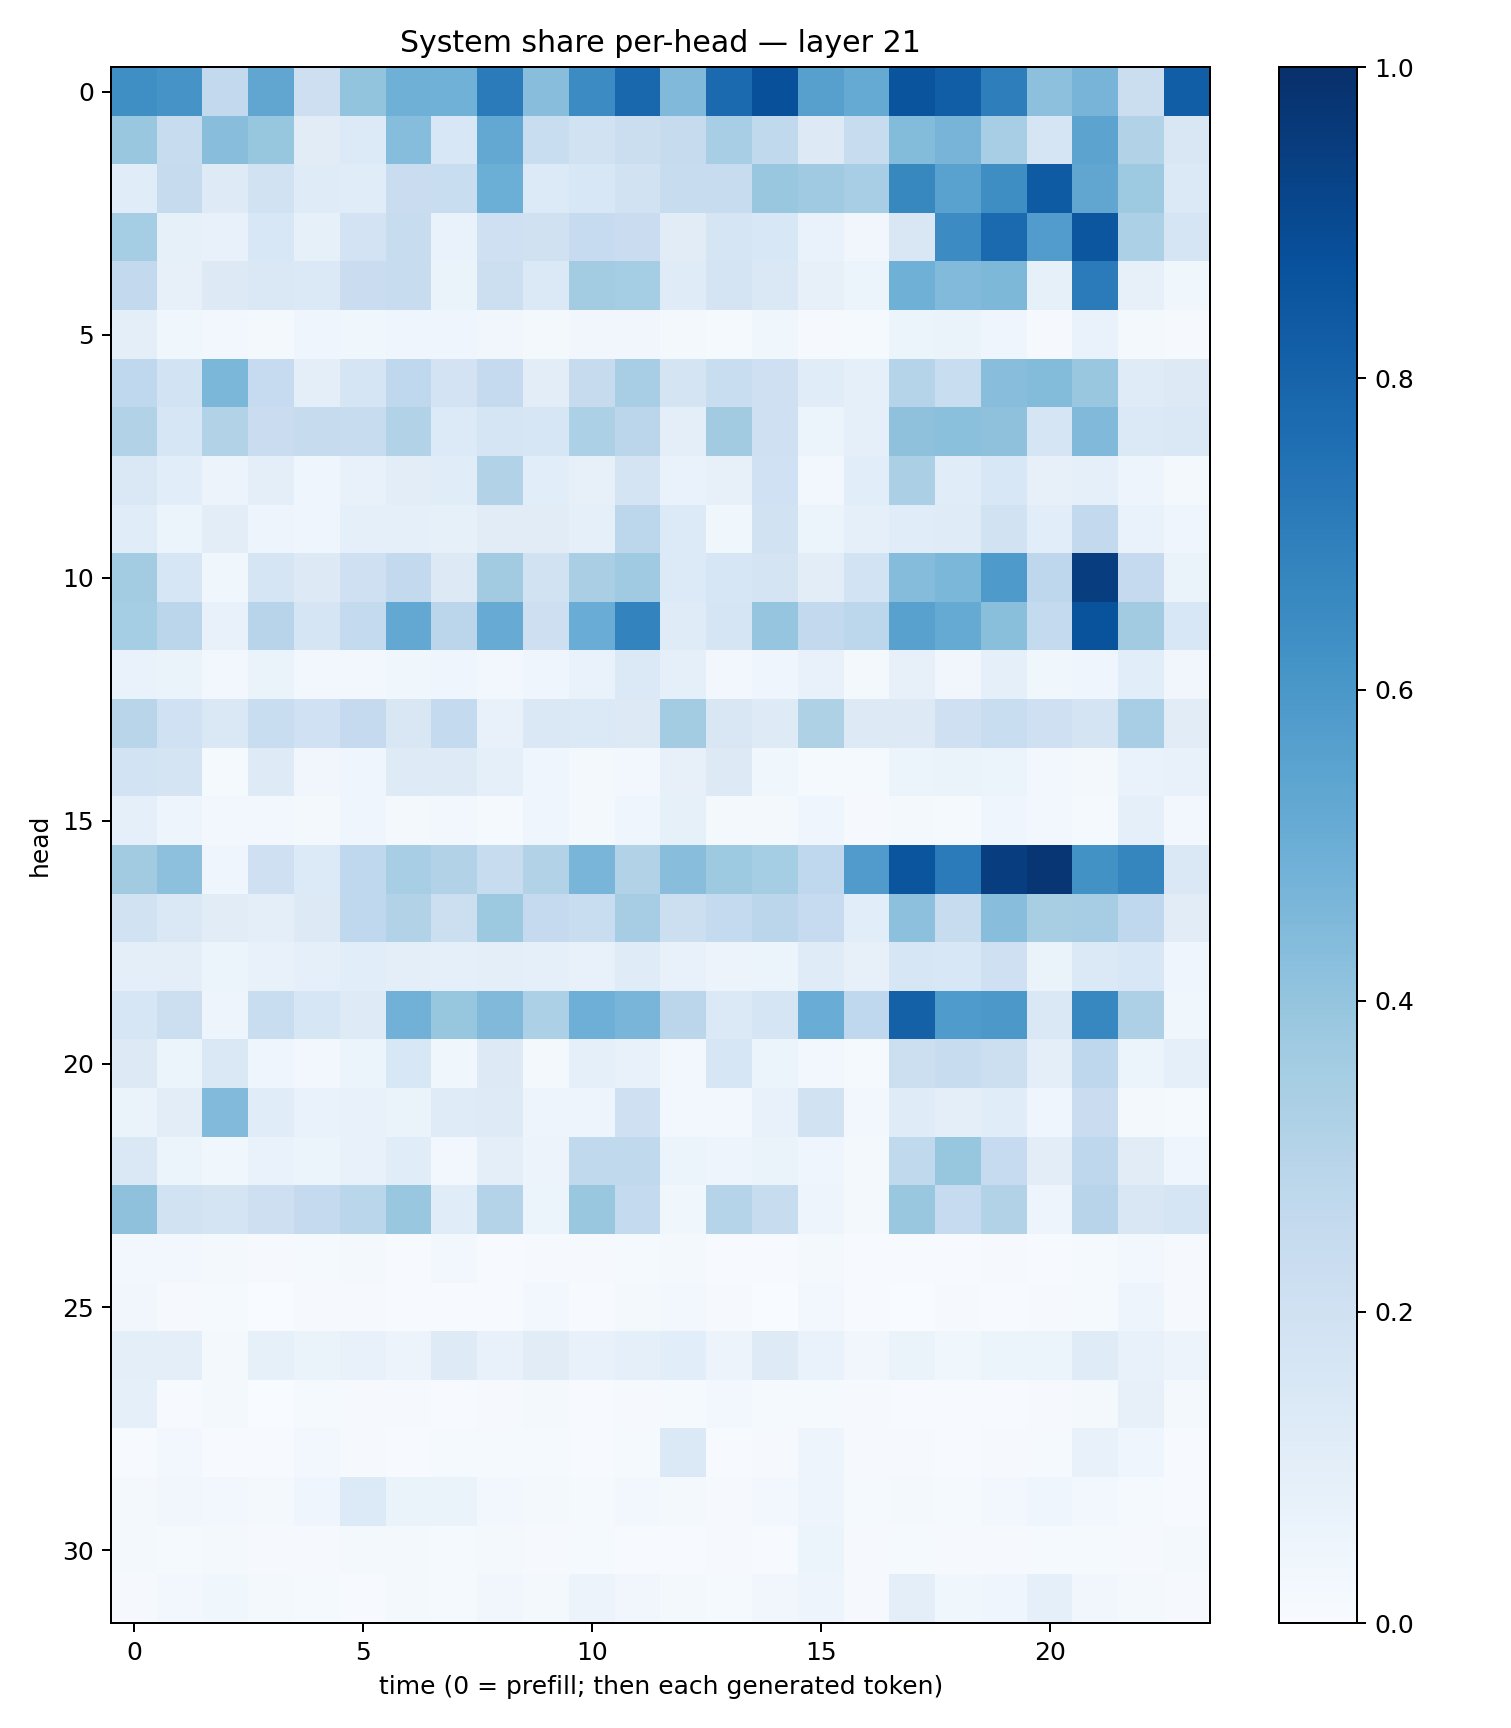

The file beside this chart, header and first rows:
0.6351863, 0.6112468, 0.2587202, 0.5318708, 0.21360679, 0.40021682, 0.49077207, 0.48508987, 0.7107328, 0.42706862, 0.6474364, 0.7856043, 0.44625896, 0.7759839, 0.87618417, 0.5610066, 0.51763004, 0.8630612, 0.8239241, 0.6987921, 0.41659158, 0.46975446, 0.22311684, 0.82345945
0.389, 0.2362, 0.4272, 0.3923, 0.1098, 0.1338, 0.4306, 0.1556, 0.5268, 0.2313, 0.1922, 0.2259, 0.2454, 0.3455, 0.2622, 0.1295, 0.2383, 0.44, 0.4688, 0.3465, 0.1704, 0.5436, 0.3094, 0.1501
0.1158, 0.2436, 0.1216, 0.1942, 0.1173, 0.1139, 0.2295, 0.2321, 0.4978, 0.1349, 0.1529, 0.1917, 0.239, 0.2385, 0.3872, 0.3682, 0.3449, 0.6622, 0.5542, 0.6372, 0.8351, 0.5326, 0.3739, 0.1372
0.3553, 0.08578, 0.07357, 0.1527, 0.08467, 0.1819, 0.2419, 0.06872, 0.2056, 0.197, 0.2495, 0.2267, 0.113, 0.1685, 0.1562, 0.06995, 0.0337, 0.1504, 0.6475, 0.7766, 0.576, 0.8524, 0.3317, 0.1718
0.2593, 0.07895, 0.1299, 0.1469, 0.1403, 0.2283, 0.238, 0.06393, 0.2174, 0.1373, 0.3584, 0.3553, 0.1207, 0.1791, 0.1463, 0.07997, 0.05894, 0.489, 0.4419, 0.4563, 0.08259, 0.71, 0.08024, 0.03885
0.09644, 0.03762, 0.02469, 0.02236, 0.04051, 0.03883, 0.04332, 0.03907, 0.0316, 0.01763, 0.03468, 0.03292, 0.02277, 0.0118, 0.0361, 0.01126, 0.01329, 0.0544, 0.06586, 0.04416, 0.01126, 0.06998, 0.0196, 0.007954
0.2681, 0.187, 0.4602, 0.2469, 0.1015, 0.1655, 0.2662, 0.181, 0.2533, 0.1039, 0.2454, 0.3441, 0.1736, 0.2312, 0.2078, 0.1149, 0.09269, 0.3011, 0.2316, 0.4271, 0.4386, 0.389, 0.1185, 0.1289
0.3107, 0.1585, 0.3116, 0.2274, 0.2437, 0.2372, 0.314, 0.1331, 0.1661, 0.1631, 0.3291, 0.2832, 0.09674, 0.3613, 0.2066, 0.0609, 0.0873, 0.4121, 0.4214, 0.4119, 0.1675, 0.4473, 0.1377, 0.148
0.1423, 0.1079, 0.05698, 0.1014, 0.0421, 0.07738, 0.1022, 0.114, 0.3092, 0.1081, 0.07867, 0.1749, 0.06757, 0.07963, 0.2022, 0.02999, 0.1067, 0.3347, 0.1159, 0.1561, 0.08105, 0.08685, 0.04885, 0.0226
0.1142, 0.05901, 0.1027, 0.0474, 0.04336, 0.08828, 0.09132, 0.08391, 0.1126, 0.1122, 0.09287, 0.2812, 0.1352, 0.03651, 0.1877, 0.05258, 0.08803, 0.1168, 0.1176, 0.1919, 0.1073, 0.2581, 0.06641, 0.04014
0.3581, 0.1579, 0.03843, 0.1647, 0.1257, 0.2051, 0.2613, 0.1323, 0.3596, 0.1889, 0.3364, 0.3705, 0.1354, 0.1625, 0.1793, 0.1044, 0.1874, 0.4345, 0.4581, 0.5863, 0.2756, 0.9443, 0.2527, 0.06432
0.3523, 0.285, 0.07219, 0.2955, 0.1645, 0.2564, 0.524, 0.2833, 0.5102, 0.2121, 0.5058, 0.6789, 0.1173, 0.165, 0.3953, 0.2613, 0.2807, 0.5553, 0.5158, 0.4221, 0.2549, 0.8642, 0.3606, 0.153
0.07021, 0.06398, 0.02715, 0.06299, 0.02427, 0.03044, 0.03603, 0.04418, 0.02831, 0.04084, 0.06859, 0.1397, 0.09358, 0.02425, 0.03941, 0.07531, 0.01649, 0.08059, 0.03399, 0.08728, 0.03585, 0.04268, 0.1069, 0.03173
0.2898, 0.2003, 0.1467, 0.2335, 0.2011, 0.2508, 0.1508, 0.2571, 0.07476, 0.1459, 0.1381, 0.1284, 0.3591, 0.1517, 0.1232, 0.3236, 0.1321, 0.1288, 0.2054, 0.2335, 0.2069, 0.1794, 0.3469, 0.1118
0.1859, 0.1745, 0.01549, 0.1226, 0.03399, 0.04257, 0.1212, 0.1247, 0.08654, 0.04602, 0.01913, 0.02908, 0.07819, 0.1307, 0.03848, 0.0144, 0.01558, 0.05183, 0.06464, 0.0593, 0.02875, 0.02339, 0.0692, 0.07721
0.08691, 0.05046, 0.02644, 0.02902, 0.01907, 0.04062, 0.01755, 0.02844, 0.01274, 0.044, 0.02319, 0.0436, 0.08575, 0.01665, 0.01924, 0.04495, 0.00983, 0.01844, 0.01543, 0.04535, 0.02921, 0.01447, 0.0937, 0.03
0.3599, 0.4149, 0.04599, 0.2051, 0.134, 0.2669, 0.3441, 0.3098, 0.2402, 0.3136, 0.4661, 0.3124, 0.4276, 0.3747, 0.3518, 0.2692, 0.5809, 0.8558, 0.7097, 0.9434, 0.9749, 0.6238, 0.6698, 0.1462
0.1943, 0.1456, 0.1127, 0.09787, 0.1304, 0.2687, 0.3144, 0.2176, 0.3782, 0.2531, 0.2321, 0.35, 0.2187, 0.2556, 0.2827, 0.2479, 0.1088, 0.4143, 0.237, 0.4274, 0.3405, 0.3488, 0.2687, 0.1114
0.09798, 0.09558, 0.05389, 0.07057, 0.0924, 0.1077, 0.09627, 0.08609, 0.1005, 0.08659, 0.07458, 0.1173, 0.07164, 0.05726, 0.0521, 0.1202, 0.08166, 0.1599, 0.1537, 0.2041, 0.06623, 0.14, 0.154, 0.04345
0.1613, 0.2151, 0.04951, 0.2316, 0.1566, 0.1228, 0.4829, 0.3913, 0.4468, 0.3309, 0.4927, 0.4679, 0.2838, 0.1373, 0.1653, 0.5039, 0.2681, 0.8114, 0.5859, 0.5946, 0.1434, 0.6679, 0.3247, 0.03561
0.1278, 0.05293, 0.1474, 0.04523, 0.03077, 0.05313, 0.154, 0.03583, 0.1315, 0.01846, 0.08615, 0.07648, 0.02783, 0.1599, 0.05328, 0.0311, 0.01554, 0.2159, 0.2391, 0.215, 0.09654, 0.2761, 0.05374, 0.08822
0.06264, 0.1054, 0.4446, 0.1146, 0.06685, 0.07082, 0.0655, 0.1193, 0.1248, 0.0497, 0.05005, 0.2076, 0.02699, 0.03065, 0.07775, 0.1892, 0.03024, 0.1175, 0.09889, 0.1147, 0.04526, 0.228, 0.02127, 0.01459
0.1424, 0.06213, 0.03549, 0.06766, 0.06016, 0.07289, 0.1135, 0.02688, 0.1013, 0.0549, 0.2644, 0.2627, 0.06094, 0.0489, 0.06528, 0.04125, 0.01843, 0.2645, 0.3928, 0.248, 0.1027, 0.2773, 0.1111, 0.04562
0.411, 0.1887, 0.173, 0.2137, 0.2514, 0.2886, 0.384, 0.1157, 0.3049, 0.05903, 0.3883, 0.255, 0.03594, 0.3027, 0.2392, 0.05075, 0.02243, 0.3906, 0.2475, 0.3147, 0.05004, 0.2965, 0.1507, 0.1676
0.02708, 0.03114, 0.01671, 0.01039, 0.01209, 0.01638, 0.006173, 0.02741, 0.004693, 0.0102, 0.01014, 0.01263, 0.01709, 0.005852, 0.005781, 0.01967, 0.006849, 0.006788, 0.006084, 0.007968, 0.006722, 0.01222, 0.0303, 0.01055
0.03303, 0.008036, 0.01292, 0.003562, 0.00807, 0.008516, 0.00606, 0.006898, 0.006723, 0.02387, 0.004929, 0.02185, 0.02881, 0.009023, 0.0009072, 0.0269, 0.005543, 0.002687, 0.008159, 0.004296, 0.009626, 0.01289, 0.04723, 0.008199
0.09734, 0.09608, 0.01968, 0.08307, 0.06418, 0.07086, 0.05479, 0.1237, 0.07626, 0.1108, 0.07652, 0.08736, 0.1062, 0.05777, 0.1229, 0.06795, 0.03241, 0.0656, 0.03707, 0.06181, 0.05204, 0.1188, 0.07155, 0.05492
0.08812, 0.005854, 0.01721, 0.002583, 0.01299, 0.008743, 0.0104, 0.006781, 0.009297, 0.01708, 0.004108, 0.008593, 0.01409, 0.02428, 0.01245, 0.01427, 0.01113, 0.004003, 0.007544, 0.006363, 0.01012, 0.01777, 0.07874, 0.02255
0.007079, 0.02642, 0.005033, 0.00665, 0.02624, 0.008205, 0.007276, 0.01446, 0.01475, 0.01248, 0.005107, 0.01456, 0.1381, 0.004646, 0.01082, 0.04834, 0.008629, 0.009163, 0.007463, 0.009855, 0.01373, 0.07433, 0.04323, 0.004366
0.01619, 0.03514, 0.02689, 0.02226, 0.04534, 0.1341, 0.06464, 0.06291, 0.02999, 0.01744, 0.01562, 0.03109, 0.0171, 0.0115, 0.02382, 0.04801, 0.01231, 0.01667, 0.01388, 0.03111, 0.04441, 0.02763, 0.01468, 0.007447
0.02177, 0.01244, 0.01799, 0.01059, 0.009113, 0.0206, 0.01862, 0.01457, 0.01825, 0.01111, 0.01464, 0.005995, 0.007584, 0.008272, 0.005093, 0.06149, 0.008919, 0.0152, 0.01144, 0.008122, 0.0143, 0.01431, 0.009912, 0.02065
0.01154, 0.02469, 0.03557, 0.02002, 0.01227, 0.007191, 0.01847, 0.01413, 0.03382, 0.01686, 0.05618, 0.03247, 0.01645, 0.01246, 0.03266, 0.0473, 0.008254, 0.09647, 0.0359, 0.04521, 0.08882, 0.03421, 0.02098, 0.009845
